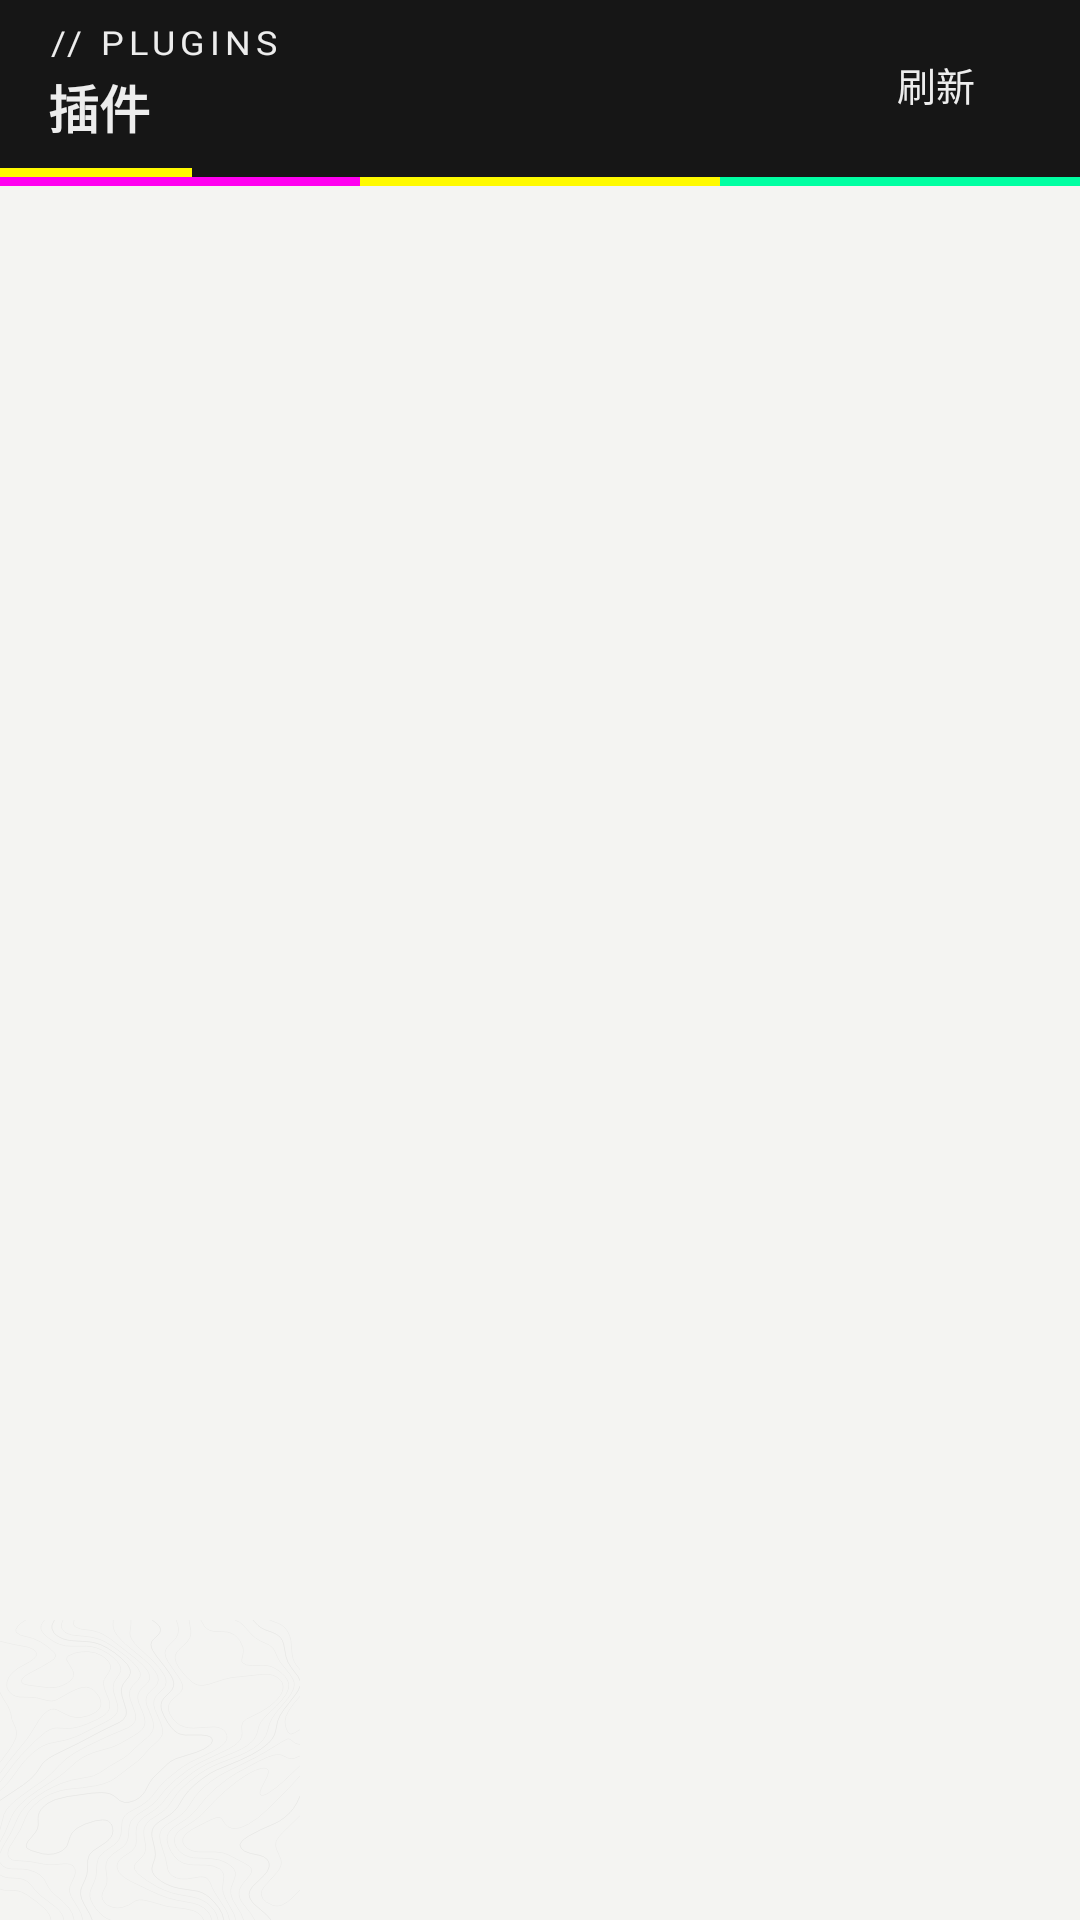

Reconstruct the res/layout file that produces this screen, plus the resources it refers to.
<!-- AndroidManifest.xml: application theme Theme.AutoTapper -->
<!-- res/layout/activity_plugin_panel.xml -->
<?xml version="1.0" encoding="utf-8"?>
<LinearLayout xmlns:android="http://schemas.android.com/apk/res/android"
    android:layout_width="match_parent"
    android:layout_height="match_parent"
    android:background="@color/ef_paper"
    android:orientation="vertical">

    
    <LinearLayout
        android:layout_width="match_parent"
        android:layout_height="wrap_content"
        android:background="@color/ef_command_bar"
        android:orientation="vertical">

        <LinearLayout
            android:layout_width="match_parent"
            android:layout_height="@dimen/command_bar_height"
            android:gravity="center_vertical"
            android:orientation="horizontal"
            android:paddingStart="@dimen/command_bar_padding_start"
            android:paddingEnd="@dimen/command_bar_padding_end">

            <LinearLayout
                android:layout_width="wrap_content"
                android:layout_height="wrap_content"
                android:orientation="vertical">

                <TextView
                    android:id="@+id/tv_panel_eyebrow"
                    style="@style/Text.AutoTapper.Eyebrow"
                    android:layout_width="wrap_content"
                    android:layout_height="wrap_content"
                    android:text="@string/plugin_panel_eyebrow"
                    android:textColor="@color/ef_command_bar_text" />

                <TextView
                    android:id="@+id/tv_panel_title"
                    style="@style/Text.AutoTapper.Title"
                    android:layout_width="wrap_content"
                    android:layout_height="wrap_content"
                    android:layout_marginTop="2dp"
                    android:text="@string/plugin_panel_title"
                    android:textColor="@color/ef_command_bar_text" />
            </LinearLayout>

            <Space
                android:layout_width="0dp"
                android:layout_height="1dp"
                android:layout_weight="1" />

            
            <TextView
                android:id="@+id/btn_refresh"
                android:layout_width="wrap_content"
                android:layout_height="@dimen/control_min_height"
                android:clickable="true"
                android:focusable="true"
                android:gravity="center"
                android:includeFontPadding="false"
                android:minWidth="72dp"
                android:paddingStart="12dp"
                android:paddingEnd="20dp"
                android:text="@string/plugin_action_refresh"
                android:textColor="@color/ef_command_bar_text"
                android:textSize="13sp" />
        </LinearLayout>

        
        <FrameLayout
            android:layout_width="match_parent"
            android:layout_height="3dp">

            <View
                android:layout_width="@dimen/strip_segment_width"
                android:layout_height="match_parent"
                android:layout_gravity="start"
                android:background="@color/ef_signal" />
        </FrameLayout>
    </LinearLayout>

    
    <LinearLayout
        android:layout_width="match_parent"
        android:layout_height="3dp"
        android:orientation="horizontal">

        <View
            android:layout_width="0dp"
            android:layout_height="match_parent"
            android:layout_weight="1"
            android:background="@color/ef_tri_a" />

        <View
            android:layout_width="0dp"
            android:layout_height="match_parent"
            android:layout_weight="1"
            android:background="@color/ef_tri_b" />

        <View
            android:layout_width="0dp"
            android:layout_height="match_parent"
            android:layout_weight="1"
            android:background="@color/ef_tri_c" />
    </LinearLayout>

    
    <FrameLayout
        android:layout_width="match_parent"
        android:layout_height="0dp"
        android:layout_weight="1">

        <ImageView
            android:id="@+id/img_contour"
            android:layout_width="140dp"
            android:layout_height="100dp"
            android:layout_gravity="bottom|start"
            android:alpha="0.9"
            android:contentDescription="@null"
            android:importantForAccessibility="no"
            android:scaleType="fitStart"
            android:src="@drawable/contour_b" />

        
        <LinearLayout
            android:id="@+id/list_screen"
            android:layout_width="match_parent"
            android:layout_height="match_parent"
            android:orientation="vertical">

            
            <TextView
                android:id="@+id/tv_fields"
                style="@style/Text.AutoTapper.Field"
                android:layout_width="match_parent"
                android:layout_height="wrap_content"
                android:layout_marginStart="@dimen/page_gutter"
                android:layout_marginTop="@dimen/block_gap"
                android:layout_marginEnd="@dimen/page_gutter"
                android:lineSpacingExtra="5dp"
                android:textColor="@color/ef_ink"
                android:textSize="12sp" />

            <LinearLayout
                android:id="@+id/seg_holder"
                android:layout_width="match_parent"
                android:layout_height="wrap_content"
                android:orientation="vertical"
                android:paddingStart="@dimen/page_gutter"
                android:paddingTop="@dimen/block_gap"
                android:paddingEnd="@dimen/page_gutter" />

            <LinearLayout
                android:id="@+id/notice_holder"
                android:layout_width="match_parent"
                android:layout_height="wrap_content"
                android:orientation="vertical"
                android:paddingStart="@dimen/page_gutter"
                android:paddingTop="@dimen/block_gap"
                android:paddingEnd="@dimen/page_gutter"
                android:visibility="gone" />

            <FrameLayout
                android:layout_width="match_parent"
                android:layout_height="0dp"
                android:layout_weight="1">

                <androidx.recyclerview.widget.RecyclerView
                    android:id="@+id/rv_plugins"
                    android:layout_width="match_parent"
                    android:layout_height="match_parent"
                    android:clipToPadding="false"
                    android:paddingStart="@dimen/page_gutter"
                    android:paddingTop="@dimen/block_gap"
                    android:paddingEnd="@dimen/page_gutter"
                    android:paddingBottom="@dimen/section_gap"
                    android:scrollbars="none" />

                <FrameLayout
                    android:id="@+id/hatch_holder"
                    android:layout_width="match_parent"
                    android:layout_height="match_parent"
                    android:layout_marginStart="@dimen/page_gutter"
                    android:layout_marginTop="@dimen/block_gap"
                    android:layout_marginEnd="@dimen/page_gutter"
                    android:layout_marginBottom="@dimen/section_gap"
                    android:visibility="gone" />
            </FrameLayout>
        </LinearLayout>

        
        <ScrollView
            android:id="@+id/detail_scroll"
            android:layout_width="match_parent"
            android:layout_height="match_parent"
            android:fillViewport="true"
            android:scrollbars="none"
            android:visibility="gone">

            <LinearLayout
                android:id="@+id/detail_container"
                android:layout_width="match_parent"
                android:layout_height="wrap_content"
                android:orientation="vertical"
                android:paddingStart="@dimen/page_gutter"
                android:paddingTop="@dimen/block_gap"
                android:paddingEnd="@dimen/page_gutter"
                android:paddingBottom="@dimen/section_gap" />
        </ScrollView>
    </FrameLayout>
</LinearLayout>
<!-- resources referenced by this layout -->
<resources>
  <color name="ef_command_bar">#161616</color>
  <color name="ef_command_bar_text">#EDEDED</color>
  <color name="ef_ink">#161616</color>
  <color name="ef_paper">#F4F4F2</color>
  <color name="ef_signal">#FFFA00</color>
  <color name="ef_tri_a">#FF00F0</color>
  <color name="ef_tri_b">#FFFA00</color>
  <color name="ef_tri_c">#00FFA2</color>
  <dimen name="block_gap">16dp</dimen>
  <dimen name="command_bar_height">56dp</dimen>
  <dimen name="command_bar_padding_end">8dp</dimen>
  <dimen name="command_bar_padding_start">16dp</dimen>
  <dimen name="control_min_height">48dp</dimen>
  <dimen name="page_gutter">16dp</dimen>
  <dimen name="section_gap">24dp</dimen>
  <dimen name="strip_segment_width">64dp</dimen>
  <string name="plugin_action_refresh">刷新</string>
  <string name="plugin_panel_eyebrow">// PLUGINS</string>
  <string name="plugin_panel_title">插件</string>
  <style name="Text.AutoTapper.Eyebrow">
          <item name="android:textSize">11sp</item>
          <item name="android:textColor">@color/ef_ink2</item>
          <item name="android:letterSpacing">0.14</item>
          <item name="android:textAllCaps">true</item>
          <item name="android:fontFamily">@font/saira</item>
          
          <item name="android:textScaleX">1.1</item>
          <item name="android:includeFontPadding">false</item>
      </style>
  <style name="Text.AutoTapper.Field">
          <item name="android:textSize">13sp</item>
          <item name="android:textColor">@color/ef_ink2</item>
          <item name="android:fontFamily">@font/saira</item>
          <item name="android:textScaleX">1.04</item>
          <item name="android:fontFeatureSettings">tnum</item>
          <item name="android:letterSpacing">0.06</item>
          <item name="android:includeFontPadding">false</item>
      </style>
  <style name="Text.AutoTapper.Title">
          <item name="android:textSize">17sp</item>
          <item name="android:textColor">@color/ef_ink</item>
          <item name="android:textStyle">bold</item>
      </style>
  <color name="ef_ink2">#5C5C5C</color>
  <color name="ef_chip">#E4E4E0</color>
  <color name="ef_on_signal">#161616</color>
  <color name="ef_danger">#B3261E</color>
  <color name="ef_panel">#FFFFFF</color>
  <color name="ef_rule">#D9D9D6</color>
  <style name="ShapeAppearance.AutoTapper.Square">
          <item name="cornerFamily">cut</item>
          <item name="cornerSize">0dp</item>
      </style>
  <style name="ThemeOverlay.AutoTapper.Dialog" parent="ThemeOverlay.Material3.MaterialAlertDialog">
          <item name="colorSurface">@color/ef_panel</item>
          <item name="colorOnSurface">@color/ef_ink</item>
          <item name="colorPrimary">@color/ef_ink</item>
          <item name="colorOnPrimary">@color/ef_paper</item>
          <item name="shapeAppearanceOverlay">@style/ShapeAppearance.AutoTapper.Square</item>
          <item name="shapeAppearanceCornerExtraSmall">@style/ShapeAppearance.AutoTapper.Square</item>
          <item name="shapeAppearanceCornerSmall">@style/ShapeAppearance.AutoTapper.Square</item>
          <item name="shapeAppearanceCornerMedium">@style/ShapeAppearance.AutoTapper.Square</item>
          <item name="shapeAppearanceCornerLarge">@style/ShapeAppearance.AutoTapper.Square</item>
          <item name="shapeAppearanceCornerExtraLarge">@style/ShapeAppearance.AutoTapper.Square</item>
      </style>
</resources>
